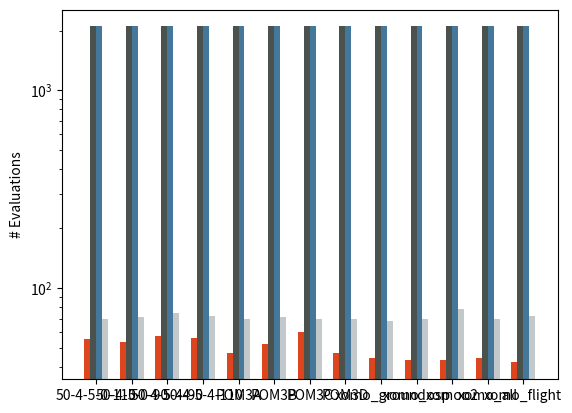

Source code (Python): (Note: this script raises an exception after producing the figure.)
import matplotlib.pyplot as plt
import numpy as np
problems = ['50-4-5-0-110', '50-4-5-0-90', '50-4-5-4-90', '50-4-5-4-110', 'POM3A', 'POM3B', 'POM3C', 'POM3D', 'xomo_ground', 'xomo_osp', 'xomoo2', 'xomo_all', 'xomo_flight']
N = len(problems)



space = 9
ind = np.arange(space, space * (len(problems) + 1), space)  # the x locations for the groups
width = 1.5  # the width of the bars

fig, ax = plt.subplots()
al2 = [55.0, 53.0, 57.0, 56.0, 47.0, 52.0, 60.0, 47.0, 44.0, 43.0, 43.0, 44.0, 42.0]
rects1 = ax.bar(ind, al2, width, color='#DD451F',label='Flash', log=True)

nsga2 = [2100.0, 2100.0, 2100.0, 2100.0, 2100.0, 2100.0, 2100.0, 2100.0, 2100.0, 2100.0, 2100.0, 2100.0, 2100.0]
rects2 = ax.bar(ind + 1 * width, nsga2, width, color='#4B514C',label='NSGAII', log=True)

spea2 = [2100.0, 2100.0, 2100.0, 2100.0, 2100.0, 2100.0, 2100.0, 2100.0, 2100.0, 2100.0, 2100.0, 2100.0, 2100.0]
rects3 = ax.bar(ind + 2 * width, spea2, width, color='#447799',label='SPEA2', log=True)

sway = [70.0, 71.0, 75.0, 72.0, 70.0, 71.0, 70.0, 70.0, 68.0, 70.0, 78.0, 70.0, 72.0]
rects3 = ax.bar(ind + 3 * width, sway, width, color='#C3C8CA',label='SWAY', log=True)

ax.set_ylabel('# Evaluations')
# ax.set_title('Scores by group and gender')

ax.set_xticks(ind + 1.5 * width)
ax.set_xticklabels([x for _, x in enumerate(problems)], rotation='90')

ax.set_xlim(5, 127)
ax.set_ylim(0, 3000)
plt.legend(loc='upper center', bbox_to_anchor=(0.5, 1.15), ncol=5, fancybox=True, frameon=False)

fig.set_size_inches(14, 3.5)
# plt.show()
plt.savefig('config_opti.png', bbox_inches='tight')